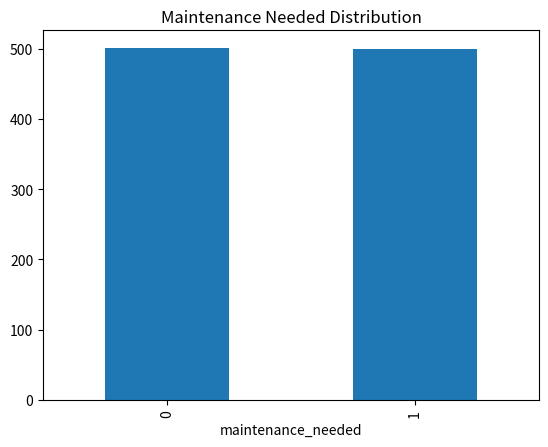

This chart was generated by the following Python code:
# -*- coding: utf-8 -*-
"""Sensor Data .ipynb

Automatically generated by Colab.

Original file is located at
    https://colab.research.google.com/<link-removed>

Creating Dummy Data:

Generating fake sensor data for equipment to operate with, as real-time data is not available for public display.
"""

# create_dummy_data.py
import pandas as pd
import numpy as np
import matplotlib.pyplot as plt

def generate_dummy_data(num_records=1000):
    machinery_names = np.random.choice([
        'Hot Forging Machine Press 6000T',
        'Cold Forging Machine Press 1000T',
        'Hydraulic Press 10000T',
        'Mechanical Trimming Press 110T',
        'Mechanical Coining Press 145T'
    ], num_records)
    data = {
        'machine_name': machinery_names,
        'sensor_1': np.random.normal(50, 10, num_records),
        'sensor_2': np.random.normal(60, 15, num_records),
        'sensor_3': np.random.normal(70, 20, num_records),
        'maintenance_needed': np.random.randint(0, 2, num_records)
    }
    df = pd.DataFrame(data)
    df.to_csv('sensor_data.csv', index=False)
    return df

def visualize_data(df):
    print(df.head())
    df['maintenance_needed'].value_counts().plot(kind='bar', title='Maintenance Needed Distribution')
    plt.show()

if __name__ == '__main__':
    df = generate_dummy_data()
    visualize_data(df)